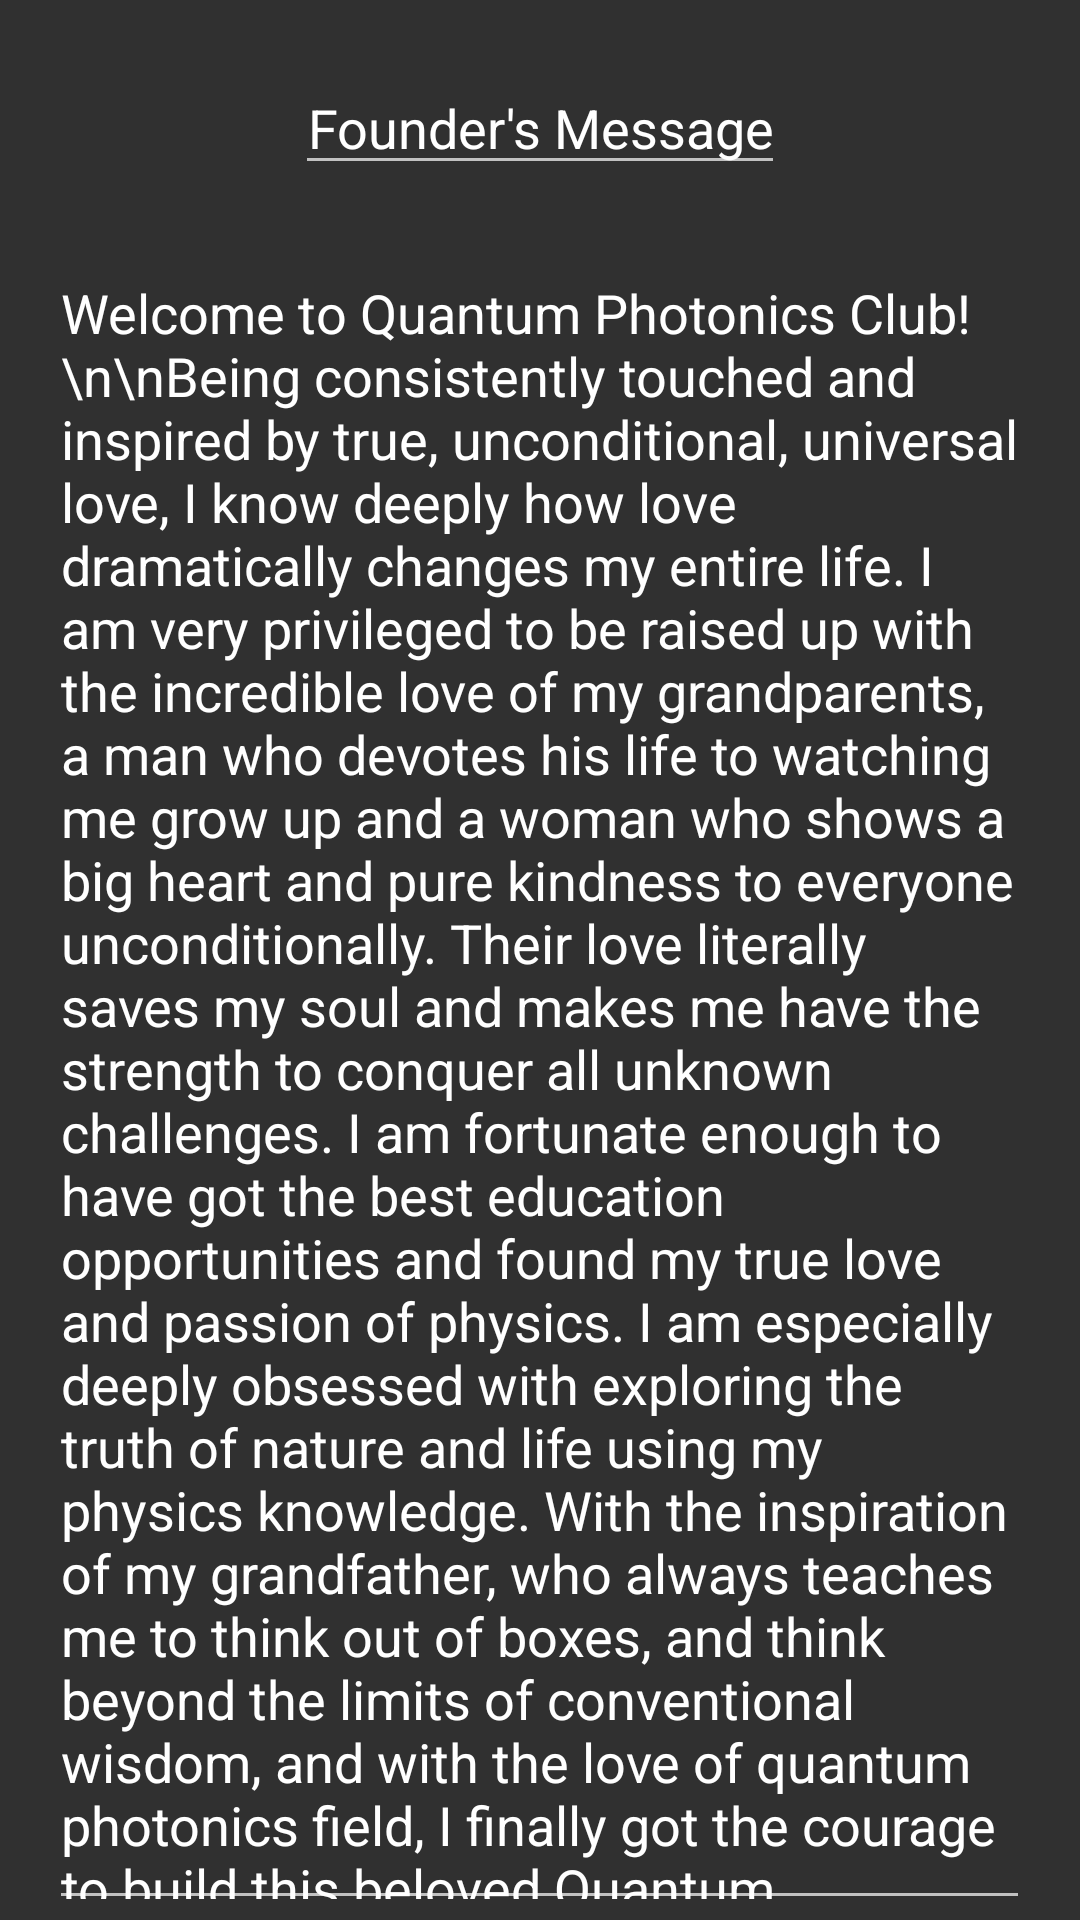

Produce the Android XML layout that renders to this screen, including the resource entries it uses.
<!-- AndroidManifest.xml: application theme Theme.AppCompat.NoActionBar -->
<!-- res/layout/fragment_founder_message.xml -->
<?xml version="1.0" encoding="utf-8"?>
<LinearLayout xmlns:android="http://schemas.android.com/apk/res/android"
    xmlns:app="http://schemas.android.com/apk/res-auto"
    xmlns:tools="http://schemas.android.com/tools"
    android:layout_width="match_parent"
    android:layout_height="wrap_content"
    android:background="@drawable/background1"
    android:orientation="vertical"
    tools:context=".FounderMessageFragment">

    <androidx.constraintlayout.widget.ConstraintLayout
        android:layout_width="match_parent"
        android:layout_height="82dp">

        <EditText
            android:id="@+id/foundersmessage"
            android:layout_width="wrap_content"
            android:layout_height="wrap_content"
            android:gravity="center"
            android:text="Founder's Message"
            app:layout_constraintBottom_toBottomOf="parent"
            app:layout_constraintEnd_toEndOf="parent"
            app:layout_constraintStart_toStartOf="parent"
            app:layout_constraintTop_toTopOf="parent" />

    </androidx.constraintlayout.widget.ConstraintLayout>

    <EditText
        android:id="@+id/message_text"
        android:layout_width="327dp"
        android:layout_height="wrap_content"
        android:layout_gravity="center"
        android:gravity="left"
        android:text="Welcome to Quantum Photonics Club!\n\nBeing consistently touched and inspired by true, unconditional, universal love, I know deeply how love dramatically changes my entire life. I am very privileged to be raised up with the incredible love of my grandparents, a man who devotes his life to watching me grow up and a woman who shows a big heart and pure kindness to everyone unconditionally. Their love literally saves my soul and makes me have the strength to conquer all unknown challenges. I am fortunate enough to have got the best education opportunities and found my true love and passion of physics. I am especially deeply obsessed with exploring the truth of nature and life using my physics knowledge. With the inspiration of my grandfather, who always teaches me to think out of boxes, and think beyond the limits of conventional wisdom, and with the love of quantum photonics field, I finally got the courage to build this beloved Quantum Photonics Club, to pass on his spirit and love, starting from April 24th, 2021.\n\nI have to say this is one of the best things in my entire life. It's a wonderful experience for me to bring so many brilliant brains to learn and share with each other. We have covered multidisciplinary topics - quantum physics, neurophotonics, brain-computer interfaces, longevity, machine learning, quantum consciousness and beyond. I am so inspired by our every room discussions and happy to see we are making a difference by sharing our innovative and fascinating ideas openly and freely.\n\nIt's totally ok if you are not an expert in this field, or you are totally new to our topics. You are right at home! No worries - It's our mission to help you think big and creative, reach your potential and fulfill your dreams. All we ask for everyone is to join us with the deep love of nature, life and especially the love itself.\n\nLast but not the least, special thanks for everyone who loves our club and shows trust and support when we were at the very beginning. I am honored to build with our beloved club continually with all of you. I hope Quantum Photonics Club could be a safe place for those we love and the ones they love, and I can't wait to have this amazing journey with all of you together.\n\nPlease feel free to recommend us to anyone awesome and I am sure they will end up thanking you very soon enough. Cheers.\n\nWith Love,\nSierra\nJune 2rd, 2021" />


</LinearLayout>
<!-- resources referenced by this layout -->
<resources>

</resources>
